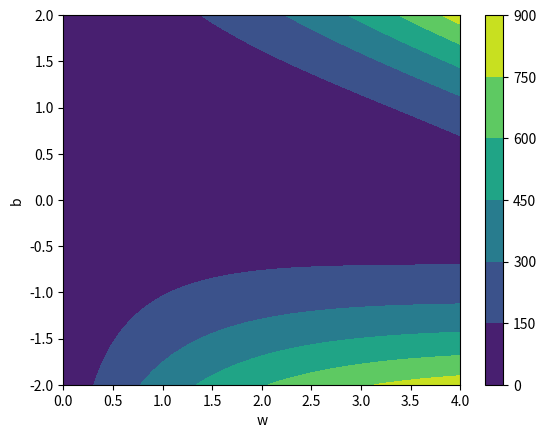

This chart was generated by the following Python code:
import numpy as np
import matplotlib.pyplot as plt

x_data = [1.0, 2.0, 3.0]
y_data = [2.0, 4.0, 6.0]


# using linear model y = x * w + b
def forward(x):
    return x * w[index1] + b[index2]


def loss(x, y):
    y_pred = forward(x)
    return (y_pred - y) * (y_pred - y)


mse_list = [[0 for j in range(41)] for i in range(41)]
w = np.arange(0.0, 4.1, 0.1)
b = np.arange(-2.0, 2.1, 0.1)

for index1 in range(len(w)):
    print("w=", w[index1])
    l_sum = 0
    for index2 in range(len(b)):
        print("b=", b[index2])
        for x_val, y_val in zip(x_data, y_data):
            y_pre_val = forward(x_val)
            loss_val = loss(x_val, y_val)
            l_sum += loss_val
        mse_list[index1][index2] = l_sum / 3

W, B = np.meshgrid(w.tolist(), b.tolist())
plt.contourf(W, B, mse_list)
plt.colorbar()
plt.xlabel("w")
plt.ylabel("b")
plt.show()
